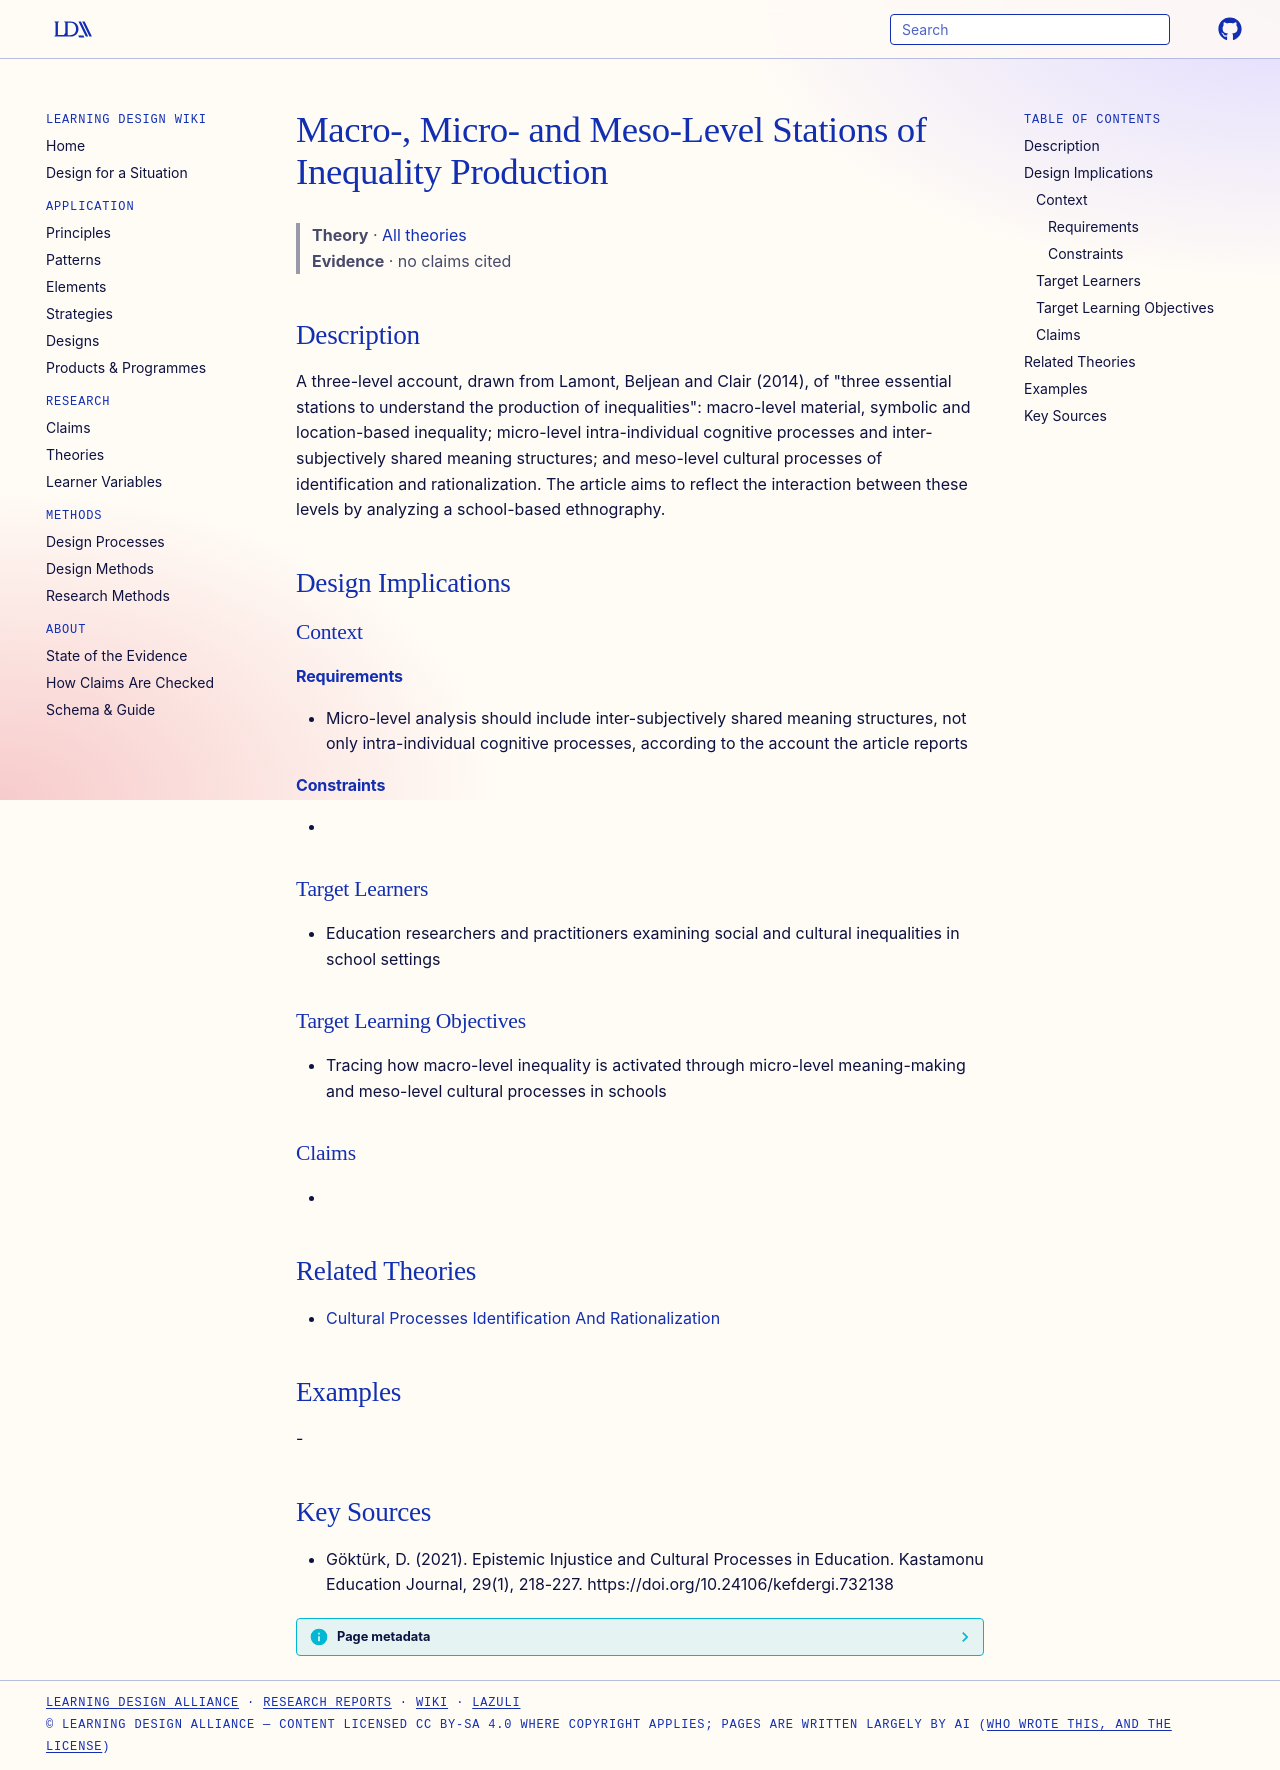

repository: Learning-Design-Alliance/learning-wiki · page: theories/macro-micro-meso-levels-of-inequality-production/index.html · generator: mkdocs

---
type: theory
title: Macro-, Micro- and Meso-Level Stations of Inequality Production
description: "A three-level account, drawn from Lamont, Beljean and Clair (2014), of \"three essential stations to understand the production of inequalities\": macro-level material, symbolic and location-based inequality; micro-level..."
canonical: true
status: review
generated:
  by: claude/unspecified
  at: 2026-09-24
sources:
  - id: göktürk-2021
    resource: "https://doi.org/10.24106/kefdergi.732138"
    title: "Göktürk, D. (2021). Epistemic Injustice and Cultural Processes in Education. Kastamonu Education Journal, 29(1), 218-227. https://doi.org/10.24106/kefdergi.732138"
    author: Göktürk, D
---

# Macro-, Micro- and Meso-Level Stations of Inequality Production

> **Theory** · [All theories](index.md)
> **Evidence** · no claims cited

## Description
A three-level account, drawn from Lamont, Beljean and Clair (2014), of "three essential stations to understand the production of inequalities": macro-level material, symbolic and location-based inequality; micro-level intra-individual cognitive processes and inter-subjectively shared meaning structures; and meso-level cultural processes of identification and rationalization. The article aims to reflect the interaction between these levels by analyzing a school-based ethnography.

## Design Implications

### Context
#### Requirements
- Micro-level analysis should include inter-subjectively shared meaning structures, not only intra-individual cognitive processes, according to the account the article reports
#### Constraints
- 

### Target Learners
- Education researchers and practitioners examining social and cultural inequalities in school settings

### Target Learning Objectives
- Tracing how macro-level inequality is activated through micro-level meaning-making and meso-level cultural processes in schools

### Claims
- 

## Related Theories
- [Cultural Processes Identification And Rationalization](cultural-processes-identification-and-rationalization.md)

## Examples
-

## Key Sources
- Göktürk, D. (2021). Epistemic Injustice and Cultural Processes in Education. Kastamonu Education Journal, 29(1), 218-227. https://doi.org/10.24106/kefdergi.732138
